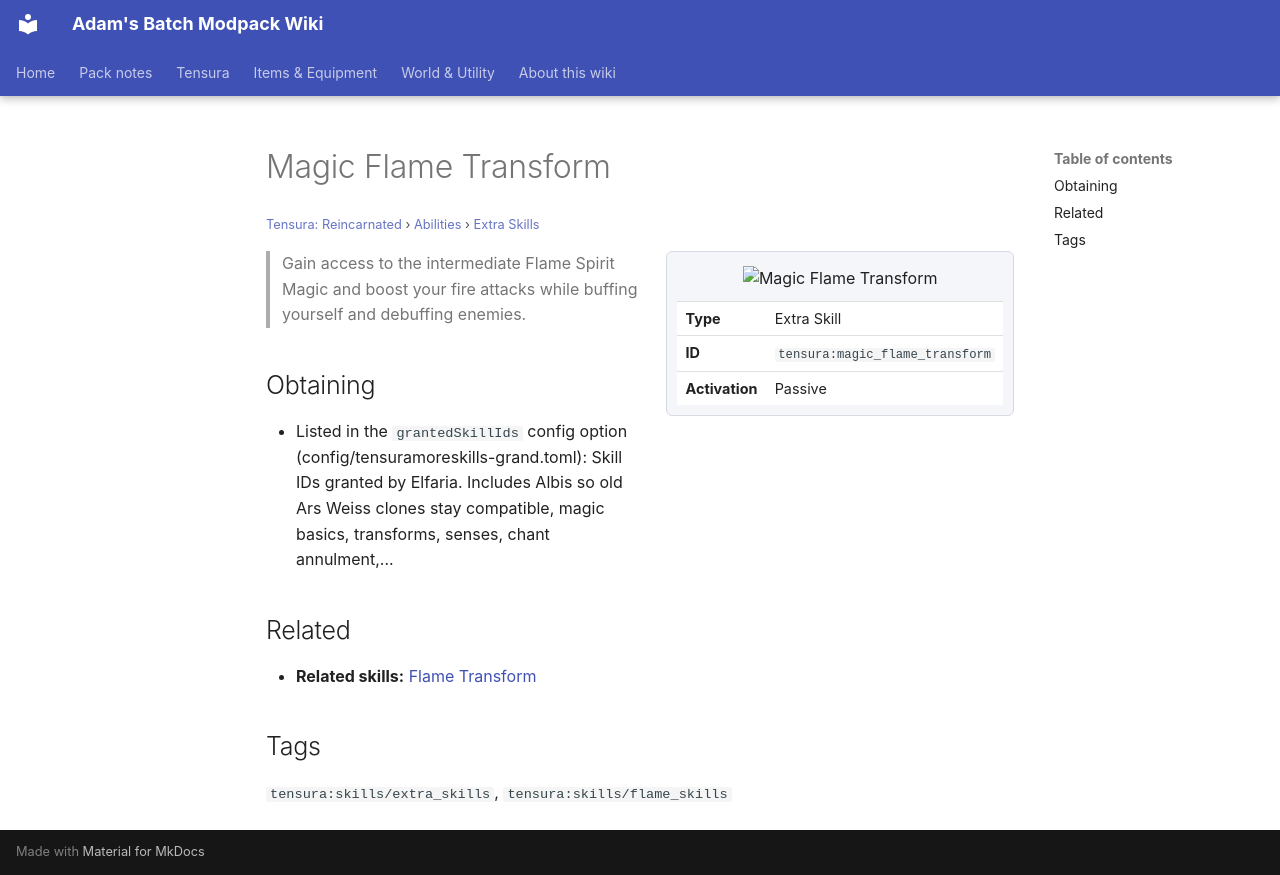

repository: Proteus-Nell/Adams-Batch-MC-Modpack-Wiki · page: tensura-reincarnated/abilities/extra-skills/magic-flame-transform/index.html · generator: mkdocs

# Magic Flame Transform

<small>[Tensura: Reincarnated](../../index.md) &rsaquo; [Abilities](../index.md) &rsaquo; [Extra Skills](index.md)</small>

<div class="infobox" markdown>

![Magic Flame Transform](../../../assets/icons/tensura/skill/magic_flame_transform.png)

| | |
|---|---|
| **Type** | Extra Skill |
| **ID** | `tensura:magic_flame_transform` |
| **Activation** | Passive |

</div>

> Gain access to the intermediate Flame Spirit Magic and boost your fire attacks while buffing yourself and debuffing enemies.

## Obtaining

- Listed in the `grantedSkillIds` config option (config/tensuramoreskills-grand.toml): Skill IDs granted by Elfaria. Includes Albis so old Ars Weiss clones stay compatible, magic basics, transforms, senses, chant annulment,...

## Related

- **Related skills:** [Flame Transform](../intrinsic-skills/flame-transform.md)

## Tags

`tensura:skills/extra_skills`, `tensura:skills/flame_skills`
